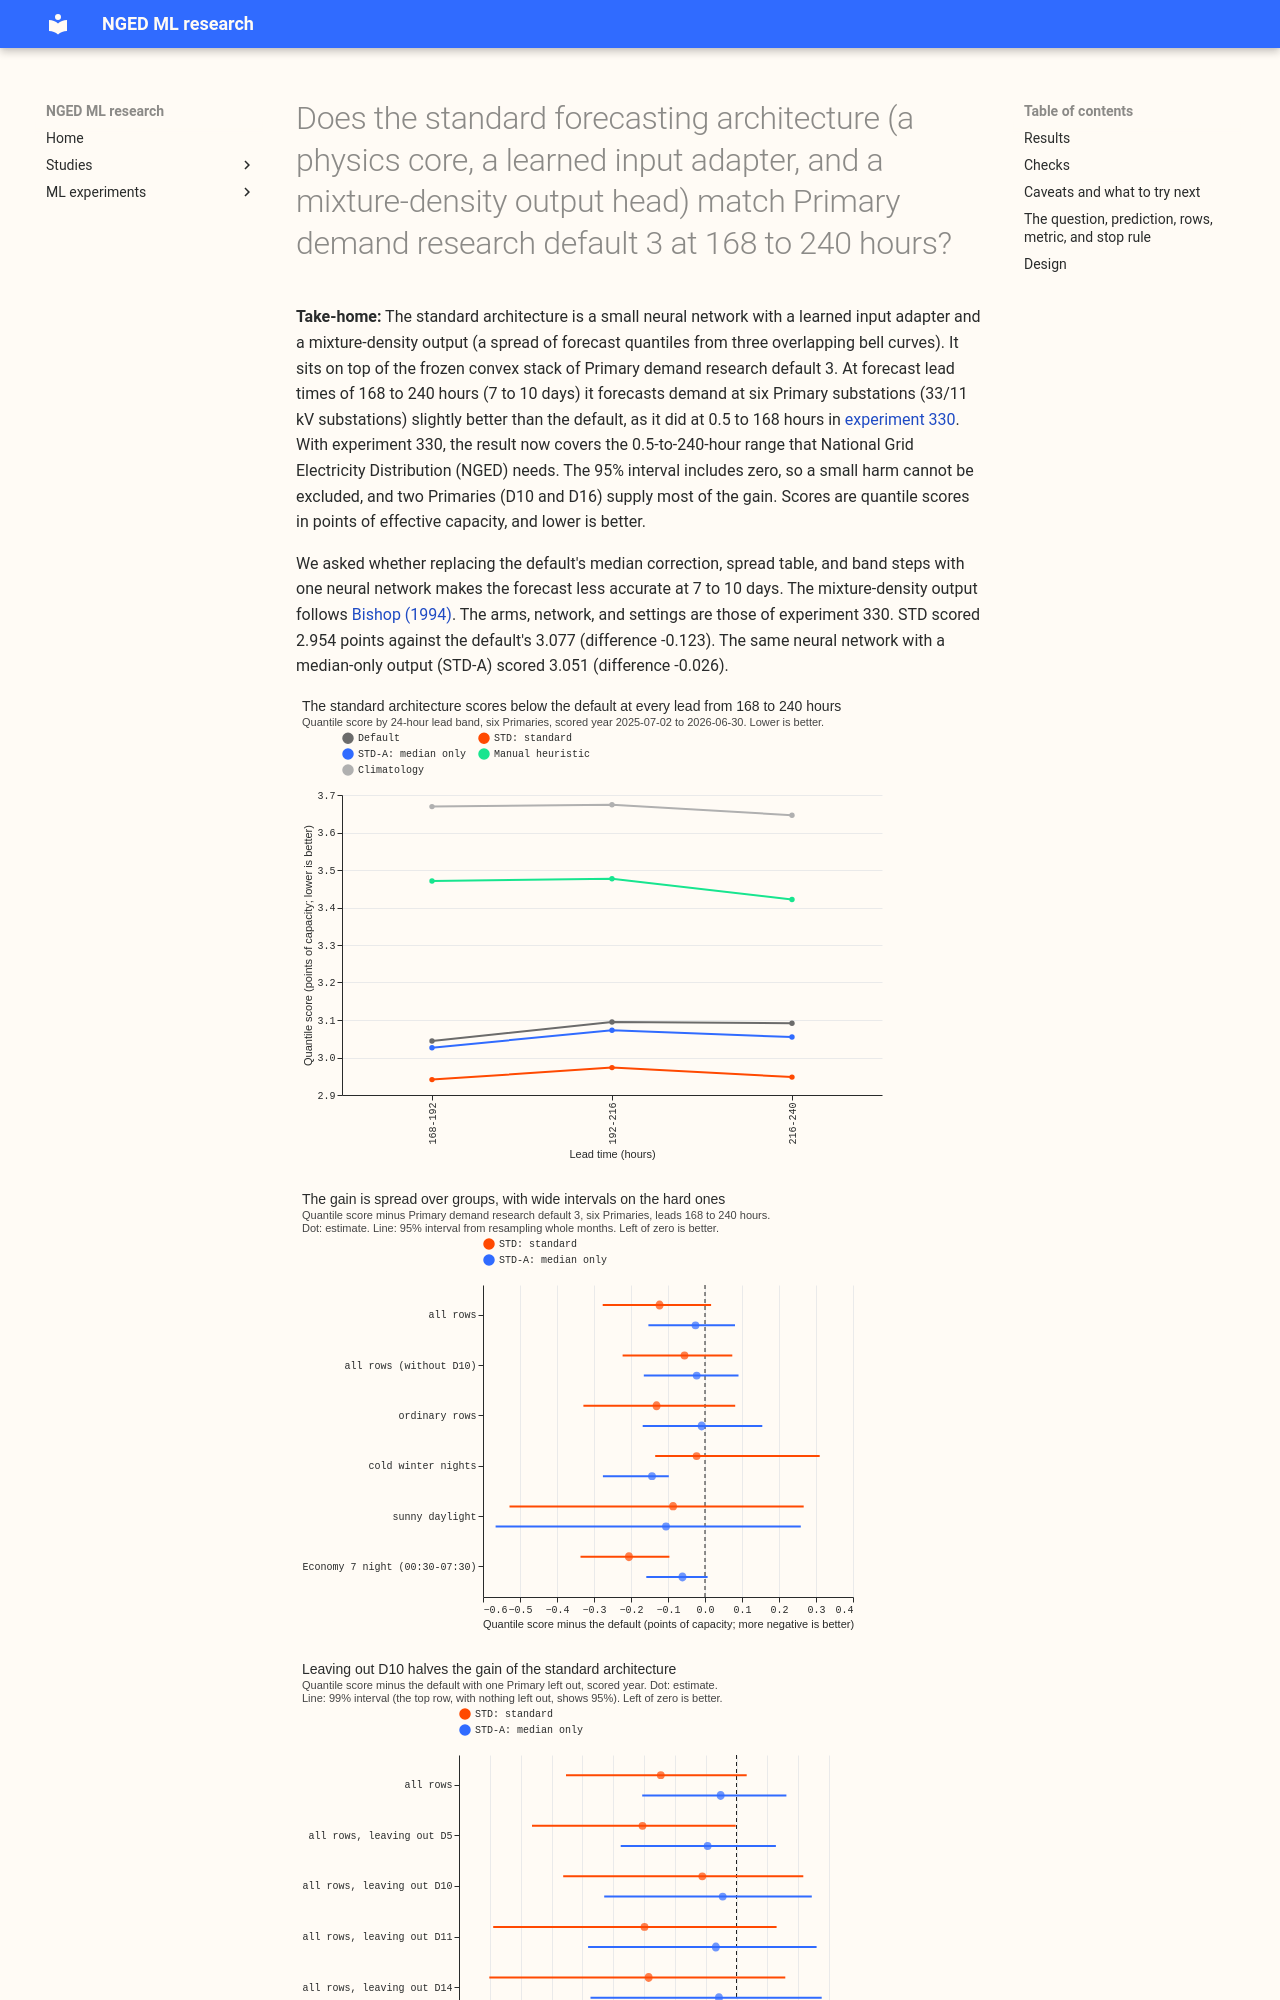

repository: openclimatefix/nged-ml-research · page: ml-experiments/00337-primary-demand-standard-architecture-168-to-240-hours/result/index.html · generator: mkdocs

---
id: '00337'
slug: primary-demand-standard-architecture-168-to-240-hours
title: >-
  Does the standard forecasting architecture (a physics core, a learned input adapter, and a
  mixture-density output head) match Primary demand research default 3 at 168 to 240 hours?
theme: production-reference-and-best-guess
also_relevant_to:
  - calibration-and-uncertainty
status: done
kind: change
size: >-
  medium. Stored: private files under data/ml-experiments/00337-*/ only. Serving path: not touched.
  Degradation rule: not touched. Designs: more than one is defensible, but the arms are fixed by
  experiment 330. Callers: this folder's scripts, which import the folders of experiments 201, 278,
  311, 317, 330, and 335 and read stored files of experiments 111, 201, 317, and 335. No change
  under `packages/`.
hypothesis: >-
  Experiment 330 found that the standard architecture (STD: the frozen convex stack's mean, a
  two-layer input adapter, and a three-component mixture-density output) scores 0.053 points better
  than Primary demand research default 3 at 0.5 to 168 hours, but National Grid Electricity
  Distribution (NGED) needs 1 to 10 days. At 168 to 240 hours STD is again within 0.03 points of the
  default, so demand can share the standard architecture across the full range.
prediction: >-
  Written before any score is read; each can fail. (P1) Without D10, STD is within 0.03 points of
  Primary demand research default 3 at 168 to 240 hours (a difference of at most +0.03; experiment
  330 gave -0.009 without D10 at 0.5 to 168 hours). (P2) STD-A (the same network with a median-only
  output and the default's band construction) differs from the default by under 0.02 points. (P3)
  The gain of STD with D10 persists: STD is better than the default with D10 included, because 88%
  of the D10 gain in experiment 316 was narrowing of the night band, which a mixture output learns.
  (P4) Network seed noise is 0.01 to 0.02 points, so every contrast under 0.03 points is read on six
  seeds averaged. Stop rule: the reproduction gate fails (the default must score 3.077 points at 168
  to 240 hours), or STD is more than 0.10 points worse than the default at the first full run.
decision_rule: >-
  Primary demand research default 3 is the default, and "default" and "default plus x" are the two
  arms of the research-default rule, which owns the metric and tolerances. The experiment states the
  gap of STD to the default in absolute and relative terms, with and without D10, and does not
  decide adoption. Intervals are month-block, at the 1 - 0.01/2 level for the two planned contrasts
  (STD, STD-A against the default). STD is a candidate for the standard architecture at 168 to 240
  hours if its gap is at most +0.03 points with every no-harm tolerance held.
benchmark: >-
  Primary demand research default 3 at 168 to 240 hours (experiment 335's stored forecasts), the
  manual heuristic, and climatology. BG2 has no forecasts past 168 hours.
row_set_id: fold_a_daily_gap_v1
metric: >-
  Quantile score over 11 levels (twice the mean pinball loss), in points of effective capacity;
  twCRPS at the 95th percentile; pinball loss and coverage at q01, q05, q95, q99.
code: ml-experiments/00337-primary-demand-standard-architecture-168-to-240-hours/
date: 2026-10-24
verdict: partly supported
best_arm: >-
  STD, the standard architecture: quantile score 2.954 points against 3.077 for Primary demand
  research default 3 at 168 to 240 hours (difference -0.123, 95% interval -0.276 to +0.017; 99.5%
  interval -0.346 to +0.072).
headline: >-
  At 168 to 240 hours the standard architecture scores 0.123 points (4.0%) better than Primary
  demand research default 3, and 0.055 points (1.9%) better with D10 left out, so the point
  estimates are
  better than the default. Both 95% intervals include zero, so a small harm cannot be excluded, and
  the cold-winter-night and sunny-daylight
  no-harm bounds are not met with confidence. Negative differences are better.
take_home_message: >-
  The standard architecture (a neural network that corrects the forecast of the convex stack, with a
  learned input adapter and a mixture-density output) forecast Primary demand at 7 to 10 days ahead
  with a lower error than
  the current research default over the 12 months scored. Most of the gain comes from the
  mixture-density output and from two Primaries (D10 and D16). The 12 months of data cannot
  establish the gain, so the standard architecture is a candidate for demand across NGED's
  1-to-10-day range, not yet a replacement.
lessons:
  - >-
    At 168 to 240 hours the point estimates have the same sign as in experiment 330: the standard
    architecture is better than the default by 0.123 points, or 0.055 without D10, and better in
    each 24-hour lead band. The intervals include zero.
  - >-
    The median-only version (STD-A) gains 0.026 points, so most of the gain again comes from the
    mixture-density output; STD-A does improve cold winter nights by 0.143 points.
  - >-
    Intervals are about 3.6 times as wide as at 0.5 to 168 hours (the 95% interval for STD is 0.29
    points wide, against 0.08), because only 12 months of 168-to-240-hour rows exist and D10 and D16
    gain by 0.45 and 0.33 points while D5, D9, and D11 do not gain.
advice:
  - >-
    Treat the standard architecture as a candidate for demand at 1 to 10 days, and score it with
    more months of 168-to-240-hour rows before adopting it (figure 1, all rows).
  - >-
    Read any gain of the mixture-density output at 168 to 240 hours with D10 and D16 left out one at
    a time, because those two Primaries carry most of it (figure 3).
  - >-
    Test the median-only ad
